Dataset: mudra_dataset (GitHub, GovindRangappa/mudra-jetson-deploy). Classes: alapadma, ardhachandra, ardhapataka, kapittha, mayura, musti, pataka, shikhara, tripataka.

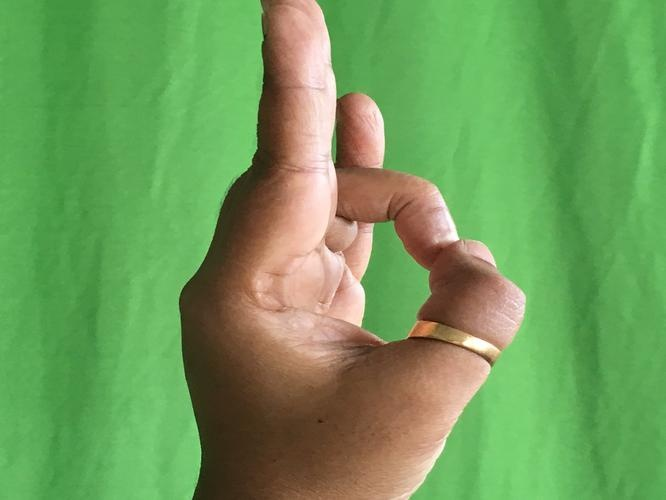
Label: mayura

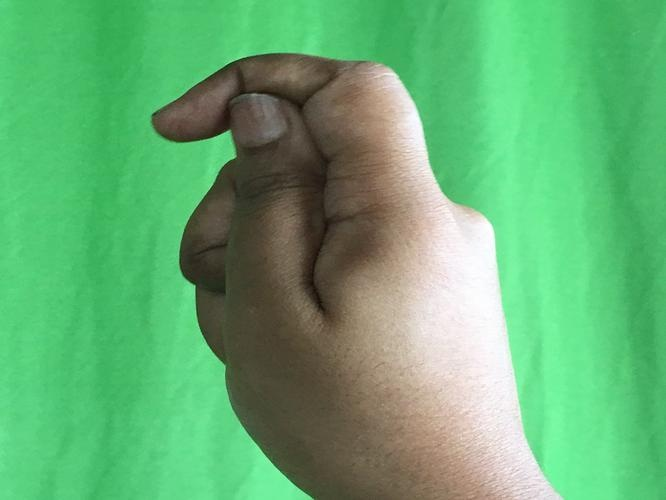
Label: kapittha

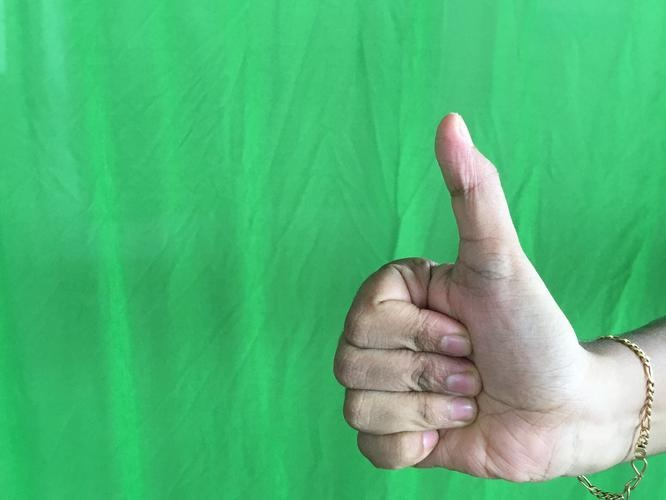
Label: shikhara

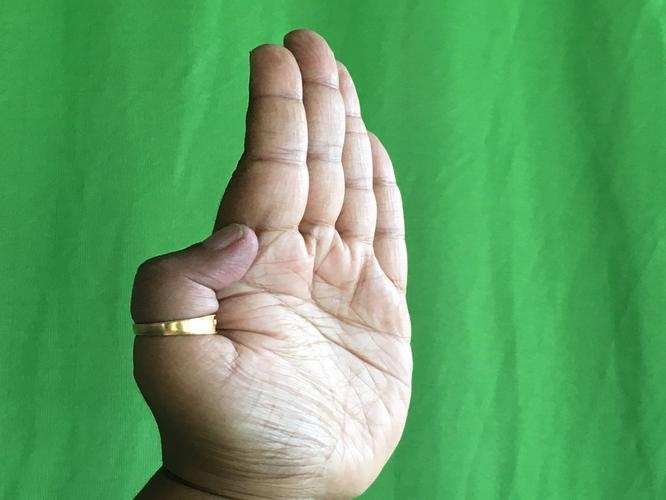
Label: pataka

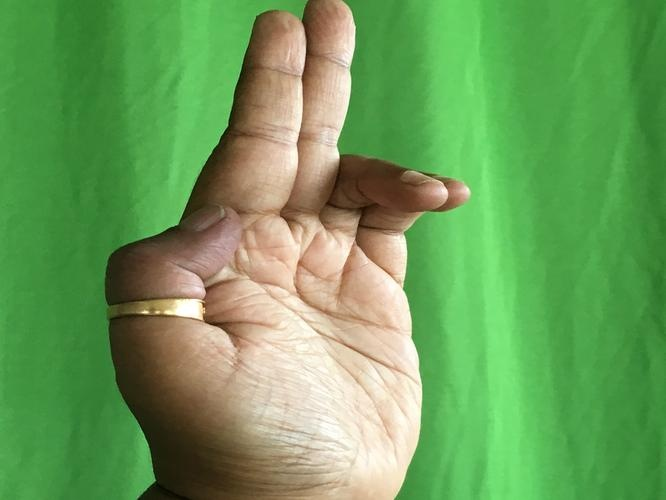
Label: ardhapataka

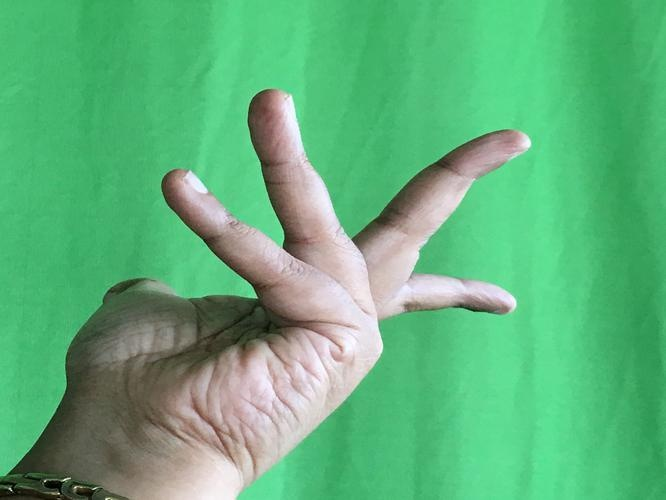
Label: alapadma
